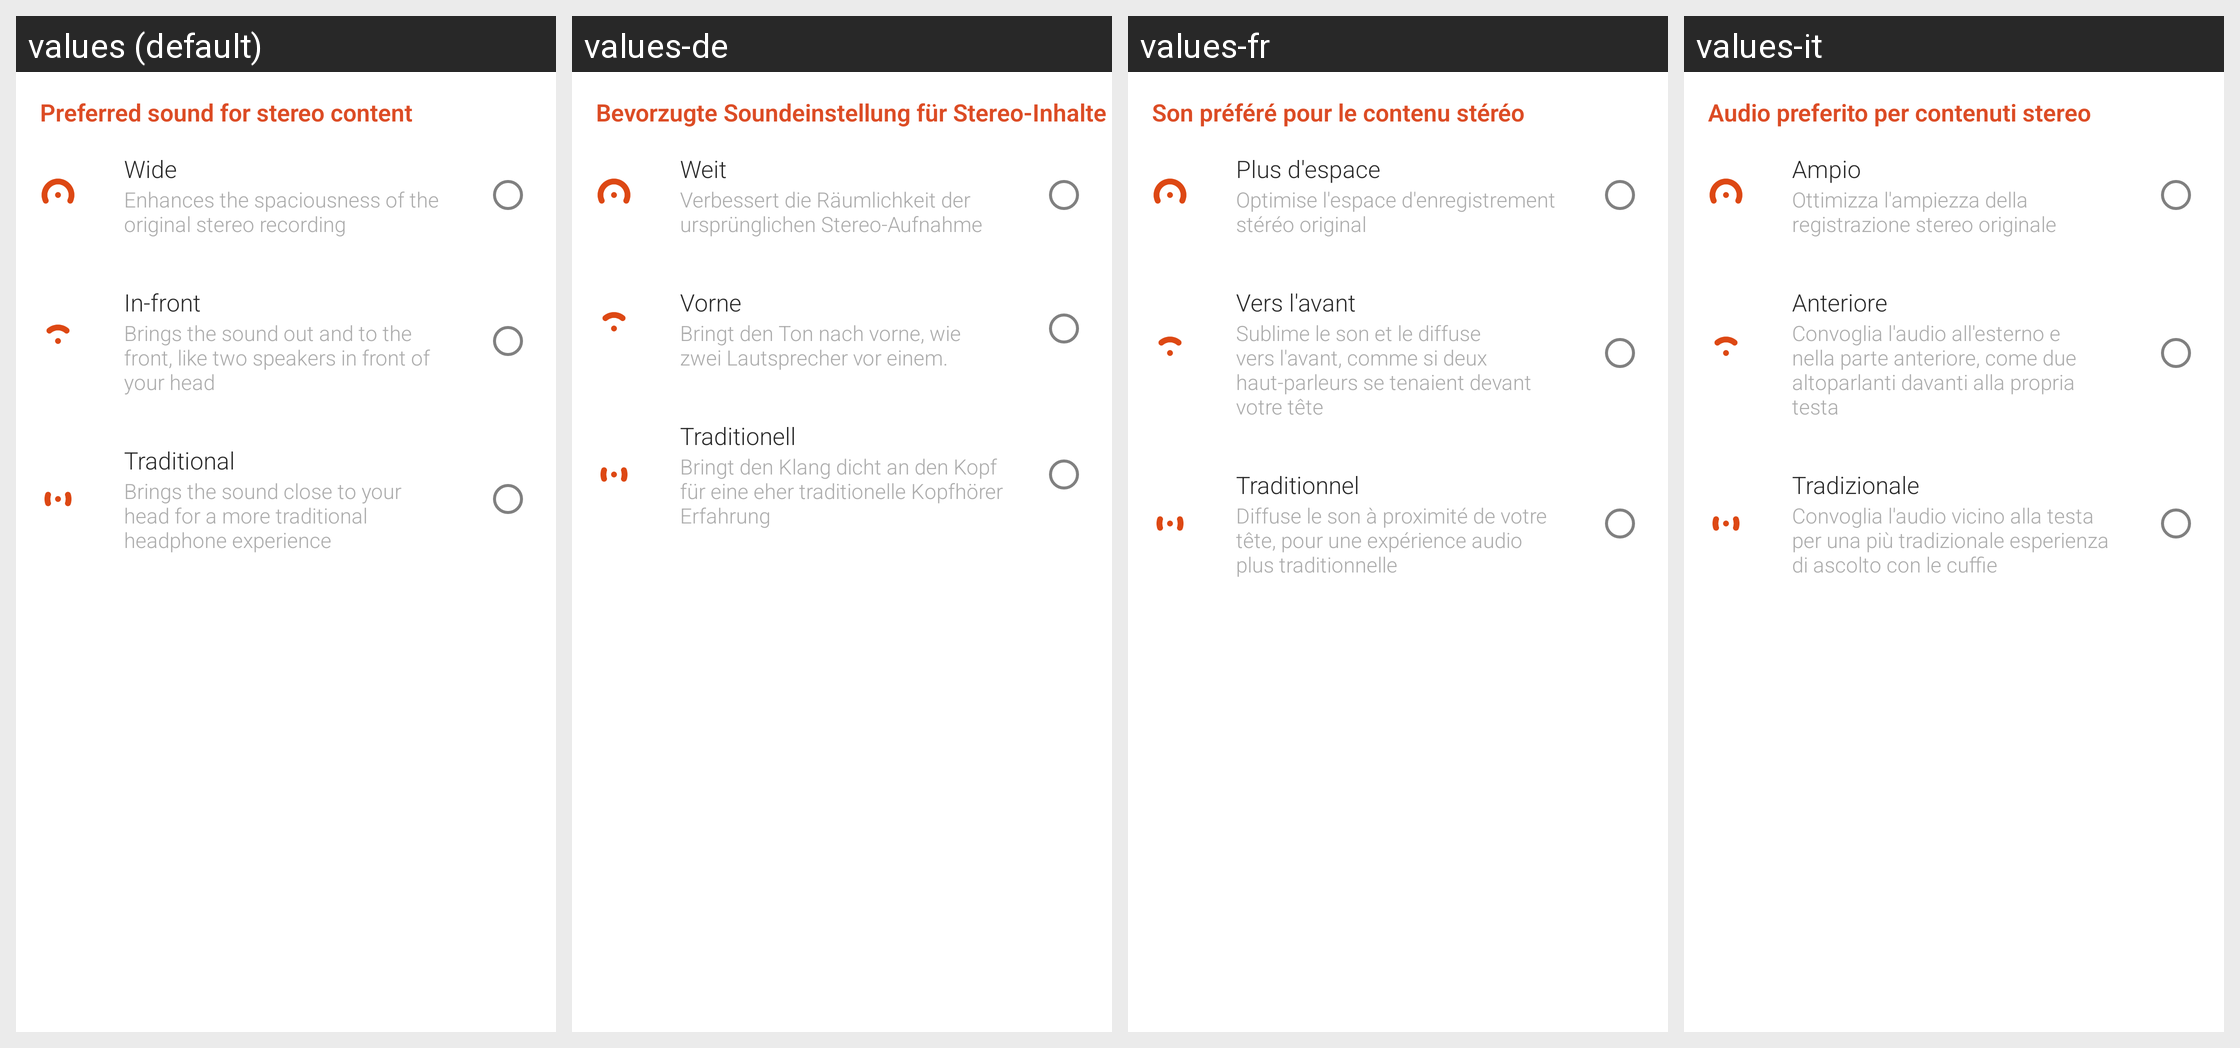

Locale-by-locale string values for the Android screen shown in this grid:
Android screen res/layout/fragment_preference.xml rendered under 4 locales, left to right: values (default), values-de, values-fr, values-it. Device: Nexus 5 (rendered at 1080×1920; each locale shown at half size, 540×960, under a caption strip naming it); theme AppTheme.
Other locales in the repository, not shown: values-ar, values-az-rAZ, values-be, values-bg, values-bn, values-bo-rCN, values-bs, values-ca, values-cs, values-da, values-el, values-en-rGB, values-es, values-es-rUS, values-et, values-eu-rES, values-fa, values-fi, values-gl-rES, values-hi, values-hr, values-hu, values-in, values-iw, values-ja, values-ka-rGE, values-kk-rKZ, values-km-rKH, values-ko, values-lo-rLA, values-lt, values-lv, values-mk, values-ms, values-my-rMM, values-my-rZG, values-nb, values-ne, values-nl, values-pl, values-pt, values-pt-rPT, values-ro, values-ru, values-si-rLK, values-sk, values-sl, values-sr, values-sv, values-th, values-tl, values-tr, values-uk, values-ur, values-uz-rUZ, values-vi, values-zh-rCN, values-zh-rHK, values-zh-rTW.
Strings drawn on this screen, with the default value and each locale's value (text and hints the layout hard-codes, and strings that could not be matched under every locale, appear in the picture but are not listed):

preference_title
  values: Preferred sound for stereo content
  values-de: Bevorzugte Soundeinstellung für Stereo-Inhalte
  values-fr: Son préféré pour le contenu stéréo
  values-it: Audio preferito per contenuti stereo

preference_wide_title
  values: Wide
  values-de: Weit
  values-fr: Plus d'espace
  values-it: Ampio

preference_wide_subtitle
  values: Enhances the spaciousness of the original stereo recording
  values-de: Verbessert die Räumlichkeit der ursprünglichen Stereo-Aufnahme
  values-fr: Optimise l'espace d'enregistrement stéréo original
  values-it: Ottimizza l'ampiezza della registrazione stereo originale

preference_infront_title
  values: In-front
  values-de: Vorne
  values-fr: Vers l'avant
  values-it: Anteriore

preference_infront_subtitle
  values: Brings the sound out and to the front, like two speakers in front of your head
  values-de: Bringt den Ton nach vorne, wie zwei Lautsprecher vor einem.
  values-fr: Sublime le son et le diffuse vers l'avant, comme si deux haut-parleurs se tenaient devant votre tête
  values-it: Convoglia l'audio all'esterno e nella parte anteriore, come due altoparlanti davanti alla propria testa

preference_traditional_title
  values: Traditional
  values-de: Traditionell
  values-fr: Traditionnel
  values-it: Tradizionale

preference_traditional_subtitle
  values: Brings the sound close to your head for a more traditional headphone experience
  values-de: Bringt den Klang dicht an den Kopf für eine eher traditionelle Kopfhörer Erfahrung
  values-fr: Diffuse le son à proximité de votre tête, pour une expérience audio plus traditionnelle
  values-it: Convoglia l'audio vicino alla testa per una più tradizionale esperienza di ascolto con le cuffie
